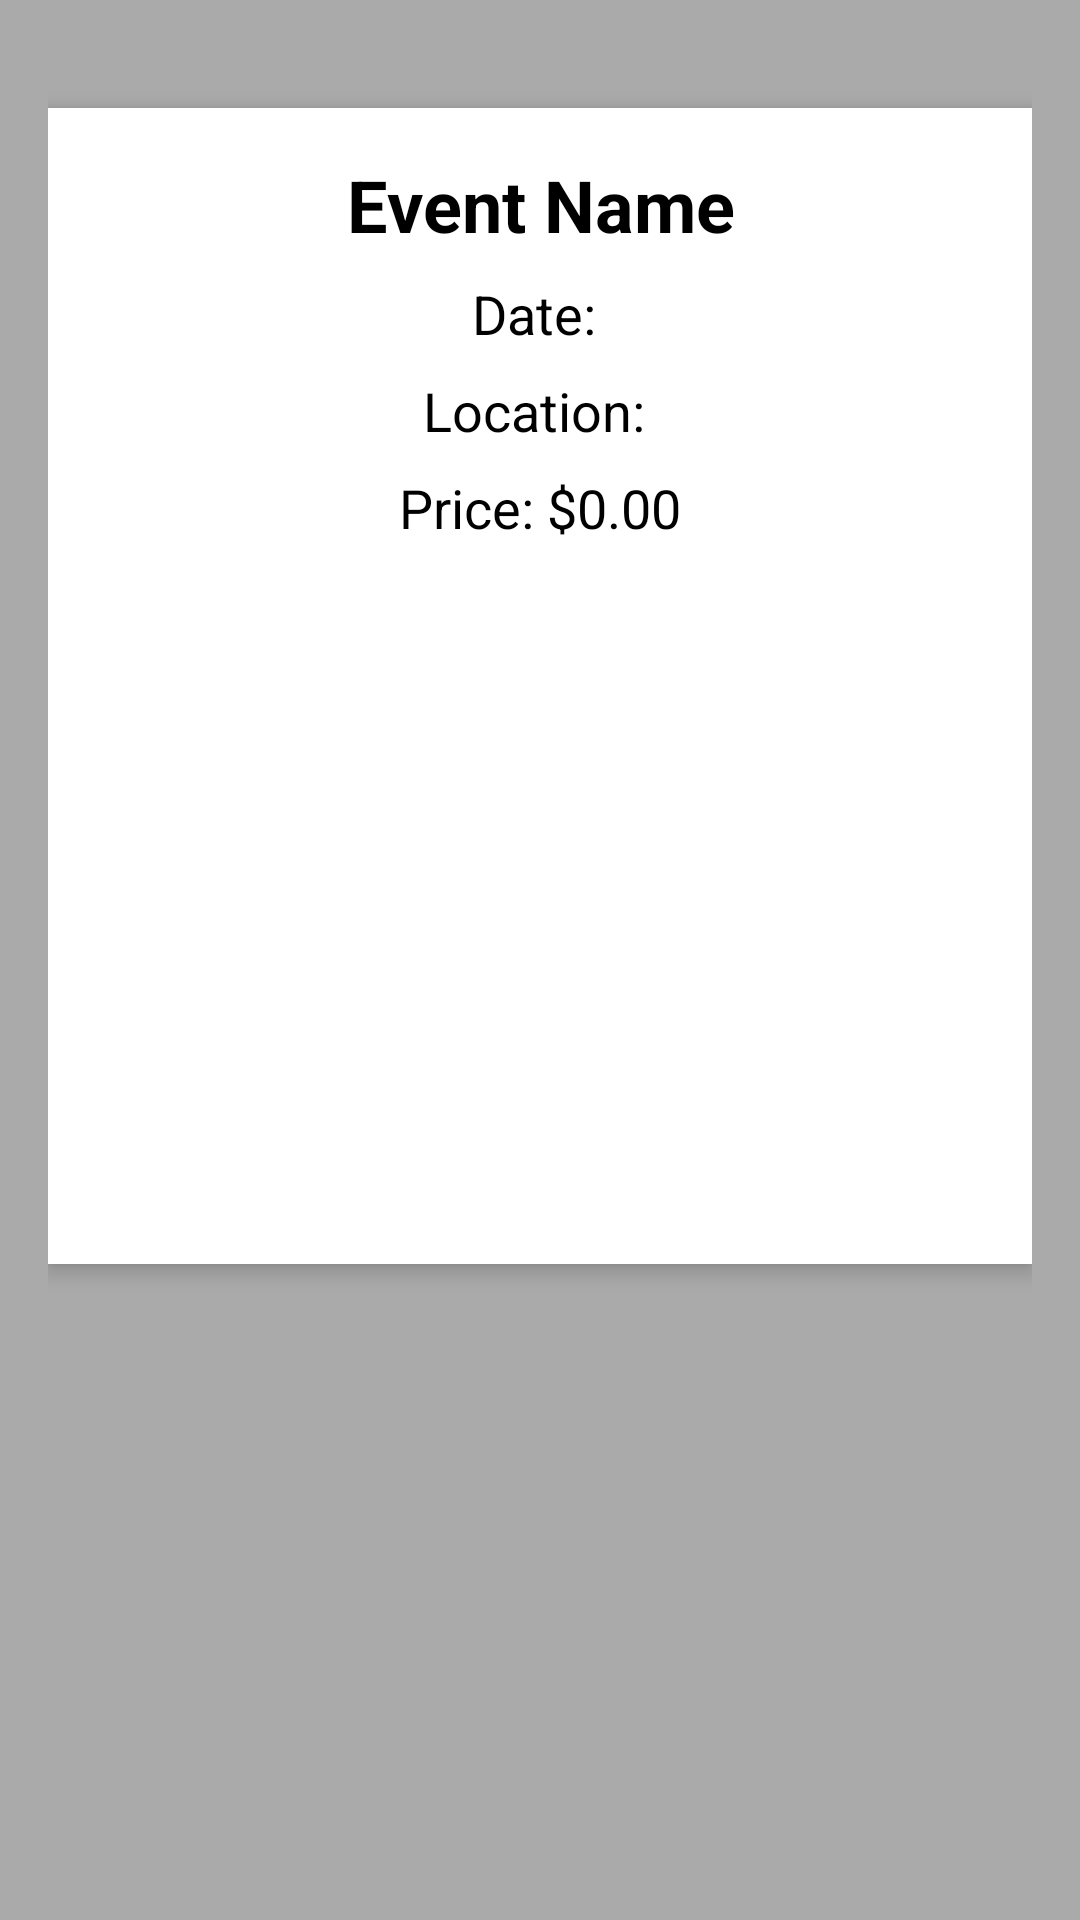

Reconstruct the res/layout file that produces this screen, plus the resources it refers to.
<!-- AndroidManifest.xml: application theme Theme.Ticketapp -->
<!-- res/layout/activity_view_ticket.xml -->
<?xml version="1.0" encoding="utf-8"?>
<LinearLayout xmlns:android="http://schemas.android.com/apk/res/android"
    android:layout_width="match_parent"
    android:layout_height="match_parent"
    android:orientation="vertical"
    android:padding="16dp"
    android:background="@android:color/darker_gray">

    <LinearLayout
        android:layout_width="match_parent"
        android:layout_height="wrap_content"
        android:orientation="vertical"
        android:background="@android:color/white"
        android:padding="16dp"
        android:layout_marginTop="20dp"
        android:layout_marginBottom="20dp"
        android:elevation="4dp"
        android:gravity="center">

        <TextView
            android:id="@+id/txtTicketEvent"
            android:layout_width="match_parent"
            android:layout_height="wrap_content"
            android:text="Event Name"
            android:textSize="24sp"
            android:textColor="@android:color/black"
            android:textStyle="bold"
            android:layout_marginBottom="8dp"
            android:gravity="center"/>

        <TextView
            android:id="@+id/txtTicketDate"
            android:layout_width="match_parent"
            android:layout_height="wrap_content"
            android:text="Date: "
            android:textColor="@android:color/black"
            android:textSize="18sp"
            android:layout_marginBottom="8dp"
            android:gravity="center" />

        <TextView
            android:id="@+id/txtTicketLocation"
            android:layout_width="match_parent"
            android:layout_height="wrap_content"
            android:text="Location: "
            android:textColor="@android:color/black"
            android:textSize="18sp"
            android:layout_marginBottom="8dp"
            android:gravity="center"/>

        <TextView
            android:id="@+id/txtTicketPrice"
            android:layout_width="match_parent"
            android:layout_height="wrap_content"
            android:text="Price: $0.00"
            android:textColor="@android:color/black"
            android:textSize="18sp"
            android:layout_marginBottom="8dp"
            android:gravity="center"/>

        <ImageView
            android:id="@+id/imgQrCode"
            android:layout_width="200dp"
            android:layout_height="200dp"
            android:layout_gravity="center"
            android:layout_marginTop="16dp"
            android:contentDescription="QR Code"/>

    </LinearLayout>

</LinearLayout>
<!-- resources referenced by this layout -->
<resources>
  <style name="Theme.Ticketapp" parent="Base.Theme.Ticketapp" />
  <style name="Base.Theme.Ticketapp" parent="Theme.Material3.DayNight.NoActionBar">
      </style>
</resources>
